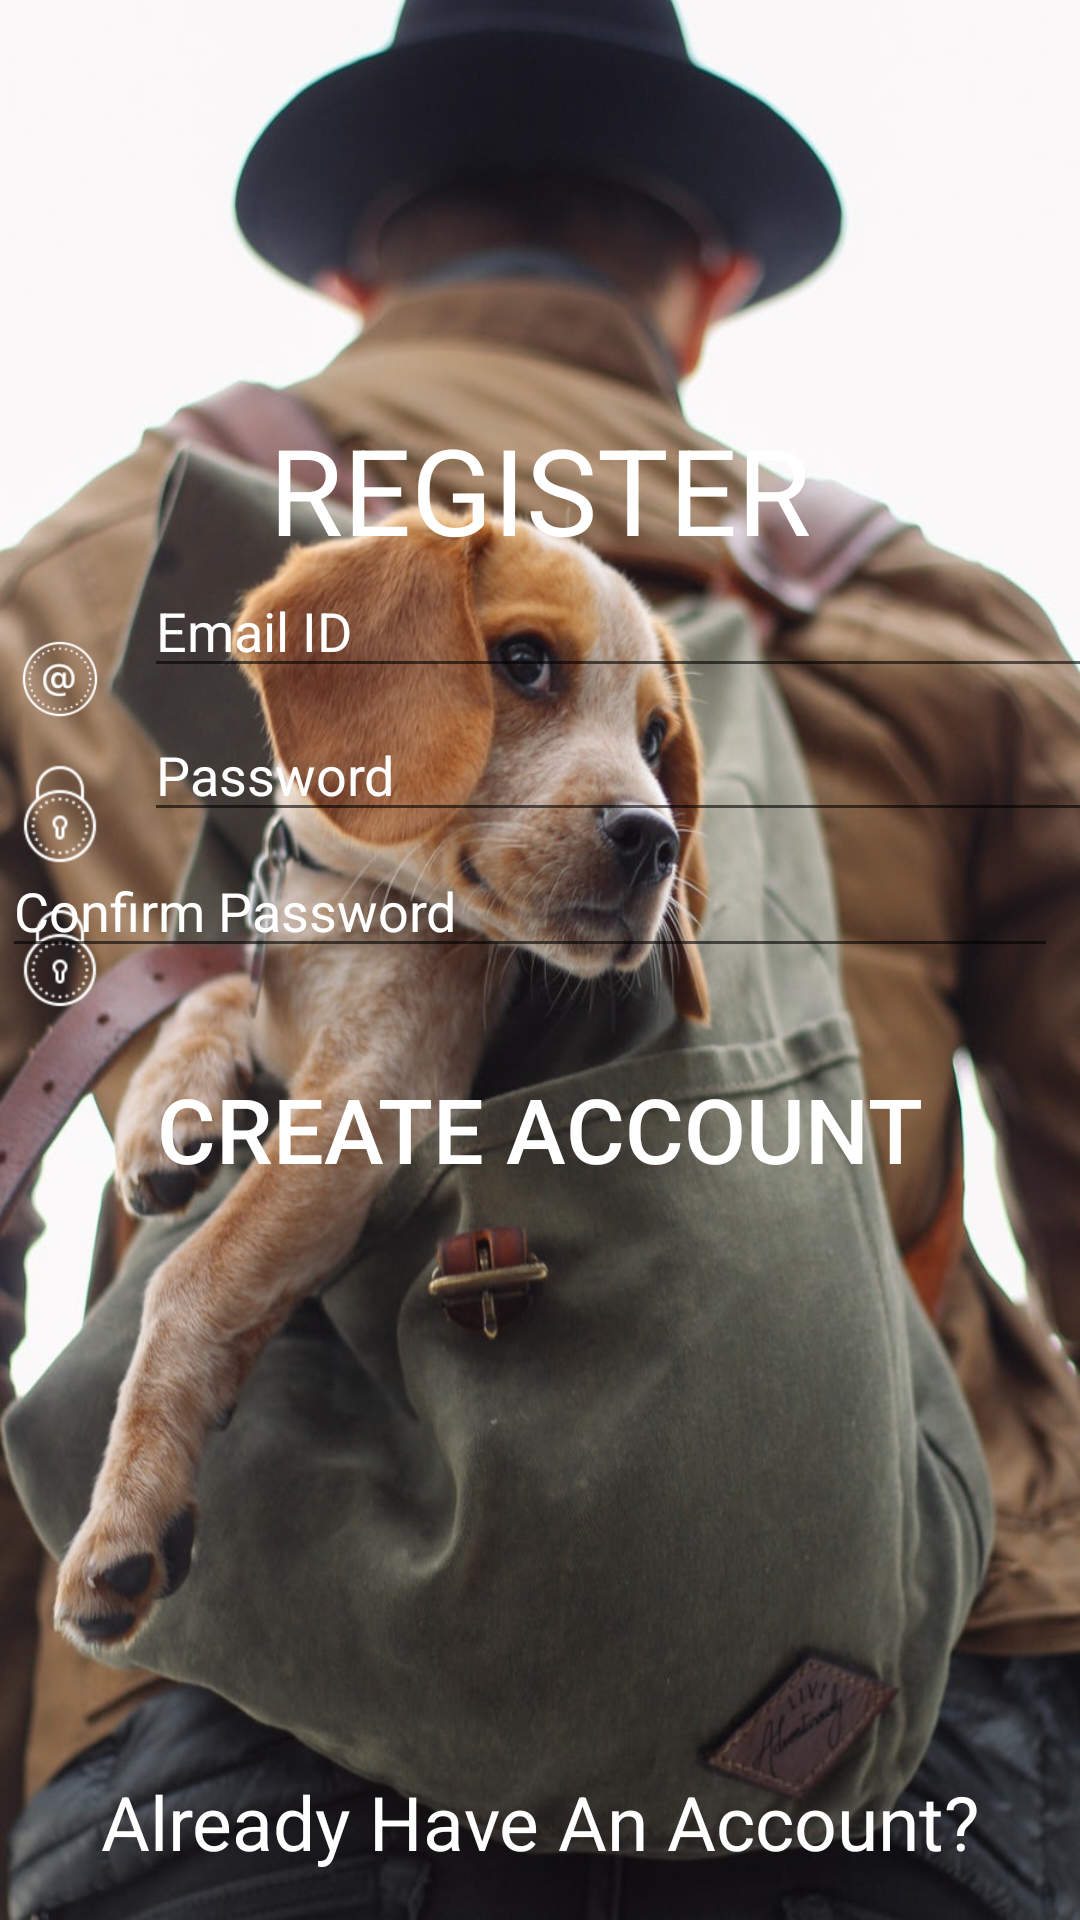

Write the Android layout XML for this screen, with the resource values it uses.
<!-- AndroidManifest.xml: application theme AppTheme -->
<!-- res/layout/activity_sign_up_page.xml -->
<?xml version="1.0" encoding="utf-8"?>
<android.support.constraint.ConstraintLayout xmlns:android="http://schemas.android.com/apk/res/android"
    xmlns:app="http://schemas.android.com/apk/res-auto"
    xmlns:tools="http://schemas.android.com/tools"
    android:layout_width="match_parent"
    android:layout_height="match_parent"
    android:background="@drawable/beagle"
    tools:context=".signUpPage">

    <TextView
        android:id="@+id/Register"
        android:layout_width="wrap_content"
        android:layout_height="wrap_content"
        android:layout_marginStart="8dp"
        android:layout_marginLeft="8dp"
        android:layout_marginTop="8dp"
        android:layout_marginEnd="8dp"
        android:layout_marginRight="8dp"
        android:layout_marginBottom="8dp"
        android:text="REGISTER"
        android:textColor="@android:color/white"
        android:textSize="40sp"
        app:layout_constraintBottom_toBottomOf="parent"
        app:layout_constraintEnd_toEndOf="parent"
        app:layout_constraintStart_toStartOf="parent"
        app:layout_constraintTop_toTopOf="parent"
        app:layout_constraintVertical_bias="0.225" />

    <ImageView
        android:id="@+id/reg"
        android:layout_width="wrap_content"
        android:layout_height="wrap_content"
        android:layout_marginStart="8dp"
        android:layout_marginLeft="8dp"
        android:layout_marginTop="8dp"
        android:layout_marginEnd="8dp"
        android:layout_marginRight="8dp"
        android:layout_marginBottom="8dp"
        app:layout_constraintBottom_toBottomOf="parent"
        app:layout_constraintEnd_toEndOf="parent"
        app:layout_constraintHorizontal_bias="0.498"
        app:layout_constraintStart_toStartOf="parent"
        app:layout_constraintTop_toTopOf="parent"
        app:layout_constraintVertical_bias="0.097"
        app:srcCompat="@drawable/register" />

    <ImageView
        android:id="@+id/lock"
        android:layout_width="40dp"
        android:layout_height="50dp"
        android:padding="5dp"
        app:layout_constraintBottom_toTopOf="@+id/lock2"
        app:layout_constraintStart_toStartOf="parent"
        app:srcCompat="@drawable/email" />

    <ImageView
        android:id="@+id/lock2"
        android:layout_width="40dp"
        android:layout_height="40dp"
        android:layout_margin="0dp"
        android:layout_marginStart="8dp"
        android:layout_marginTop="8dp"
        android:layout_marginEnd="8dp"
        android:layout_marginRight="8dp"
        app:layout_constraintBottom_toBottomOf="parent"
        app:layout_constraintEnd_toEndOf="parent"
        app:layout_constraintHorizontal_bias="0.0"
        app:layout_constraintStart_toStartOf="parent"
        app:layout_constraintTop_toTopOf="parent"
        app:layout_constraintVertical_bias="0.419"
        app:srcCompat="@drawable/lock" />

    <ImageView
        android:id="@+id/mail"
        android:layout_width="40dp"
        android:layout_height="40dp"
        android:layout_margin="0dp"
        android:layout_marginStart="8dp"
        android:layout_marginLeft="8dp"
        android:layout_marginTop="8dp"
        android:layout_marginEnd="8dp"
        android:layout_marginRight="8dp"
        android:layout_marginBottom="8dp"
        app:layout_constraintBottom_toBottomOf="parent"
        app:layout_constraintEnd_toEndOf="parent"
        app:layout_constraintHorizontal_bias="0.0"
        app:layout_constraintStart_toStartOf="parent"
        app:layout_constraintTop_toTopOf="parent"
        app:layout_constraintVertical_bias="0.499"
        app:srcCompat="@drawable/lock" />

    <Button
        android:id="@+id/signUp_button"
        android:layout_width="wrap_content"
        android:layout_height="wrap_content"
        android:layout_marginStart="8dp"
        android:layout_marginLeft="8dp"
        android:layout_marginTop="8dp"
        android:layout_marginEnd="8dp"
        android:layout_marginRight="8dp"
        android:layout_marginBottom="8dp"
        android:background="@android:color/transparent"
        android:onClick="create"
        android:text="create account"
        android:textColor="@android:color/white"
        android:textSize="30sp"
        app:layout_constraintBottom_toBottomOf="parent"
        app:layout_constraintEnd_toEndOf="parent"
        app:layout_constraintHorizontal_bias="0.498"
        app:layout_constraintStart_toStartOf="parent"
        app:layout_constraintTop_toTopOf="parent"
        app:layout_constraintVertical_bias="0.598" />

    <EditText
        android:id="@+id/signUp_email"
        android:layout_width="352dp"
        android:layout_height="wrap_content"
        android:layout_marginStart="8dp"
        android:layout_marginLeft="8dp"
        android:layout_marginTop="188dp"
        android:layout_marginEnd="8dp"
        android:layout_marginRight="8dp"
        android:ems="10"
        android:hint="Email ID"
        android:inputType="textEmailAddress"
        android:textColor="@android:color/white"
        android:textColorHighlight="@android:color/white"
        android:textColorHint="@android:color/white"
        app:layout_constraintEnd_toEndOf="parent"
        app:layout_constraintHorizontal_bias="0.0"
        app:layout_constraintStart_toEndOf="@+id/lock"
        app:layout_constraintTop_toTopOf="parent" />

    <EditText
        android:id="@+id/signUp_pass"
        android:layout_width="352dp"
        android:layout_height="wrap_content"
        android:layout_marginStart="8dp"
        android:layout_marginLeft="8dp"
        android:layout_marginTop="236dp"
        android:layout_marginEnd="8dp"
        android:layout_marginRight="8dp"
        android:ems="10"
        android:hint="Password"
        android:inputType="textPassword"
        android:textColor="@android:color/white"
        android:textColorHighlight="@android:color/white"
        android:textColorHint="@android:color/white"
        app:layout_constraintEnd_toEndOf="parent"
        app:layout_constraintHorizontal_bias="0.0"
        app:layout_constraintStart_toEndOf="@+id/lock2"
        app:layout_constraintTop_toTopOf="parent" />

    <EditText
        android:id="@+id/signUpC_pass"
        android:layout_width="352dp"
        android:layout_height="wrap_content"
        android:layout_marginStart="8dp"
        android:layout_marginLeft="8dp"
        android:layout_marginTop="4dp"
        android:layout_marginEnd="8dp"
        android:layout_marginRight="8dp"
        android:ems="10"
        android:hint="Confirm Password"
        android:inputType="textPassword"
        android:shadowColor="@android:color/white"
        android:textColor="@android:color/white"
        android:textColorHighlight="@android:color/white"
        android:textColorHint="@android:color/white"
        app:layout_constraintEnd_toEndOf="parent"
        app:layout_constraintHorizontal_bias="0.93"
        app:layout_constraintStart_toStartOf="parent"
        app:layout_constraintTop_toBottomOf="@+id/signUp_pass" />

    <TextView
        android:id="@+id/account"
        android:layout_width="wrap_content"
        android:layout_height="wrap_content"
        android:layout_marginBottom="16dp"
        android:text="Already Have An Account?"
        android:textColor="@android:color/white"
        android:textSize="25sp"
        app:layout_constraintBottom_toBottomOf="parent"
        app:layout_constraintEnd_toEndOf="parent"
        app:layout_constraintStart_toStartOf="parent" />

</android.support.constraint.ConstraintLayout>
<!-- resources referenced by this layout -->
<resources>
  <!-- drawable beagle: jpg bitmap (drawable, 127086 bytes) -->
  <!-- drawable email: png bitmap (drawable, 2944 bytes) -->
  <!-- drawable lock: png bitmap (drawable, 1991 bytes) -->
  <style name="AppTheme" parent="Theme.AppCompat.Light.DarkActionBar">
          
          <item name="android:windowNoTitle">true</item>
          <item name="colorPrimary">#ffa07a</item>
          <item name="colorPrimaryDark">#ffa07a</item>
          <item name="colorAccent">#ffe4e1</item>
      </style>
</resources>
